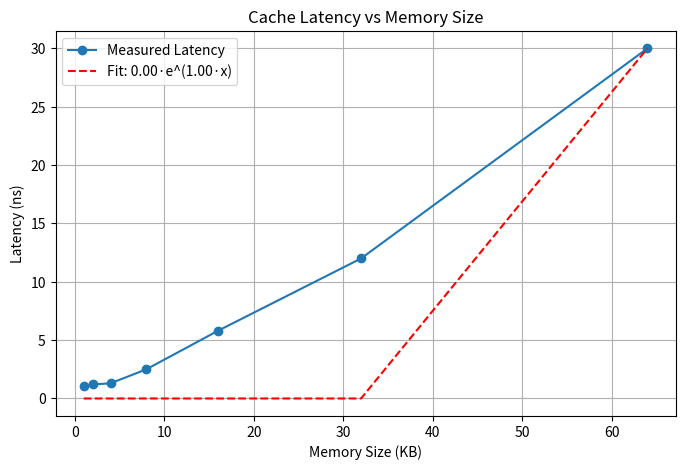

Python code for this plot:
import numpy as np
import matplotlib.pyplot as plt
from scipy.optimize import curve_fit

# ===== Example lmbench data (replace with your measured data) =====
memory_size_kb = np.array([1, 2, 4, 8, 16, 32, 64])  # KB
latency_ns = np.array([1.1, 1.2, 1.3, 2.5, 5.8, 12.0, 30.0])  # ns

# ===== Plot latency vs memory size =====
plt.figure(figsize=(8,5))
plt.plot(memory_size_kb, latency_ns, 'o-', label='Measured Latency')
plt.xlabel("Memory Size (KB)")
plt.ylabel("Latency (ns)")
plt.title("Cache Latency vs Memory Size")
plt.grid(True)

# ===== Fit exponential curve =====
def exp_func(x, a, b):
    return a * np.exp(b * x)

params, _ = curve_fit(exp_func, memory_size_kb, latency_ns)
a, b = params
plt.plot(memory_size_kb, exp_func(memory_size_kb, a, b), 'r--', label=f'Fit: {a:.2f}·e^({b:.2f}·x)')
plt.legend()
plt.savefig("cache_plot.png")   # save plot as image
plt.show()

print(f"Fitted exponential: Latency ≈ {a:.2f} * e^({b:.2f} * Size)")
